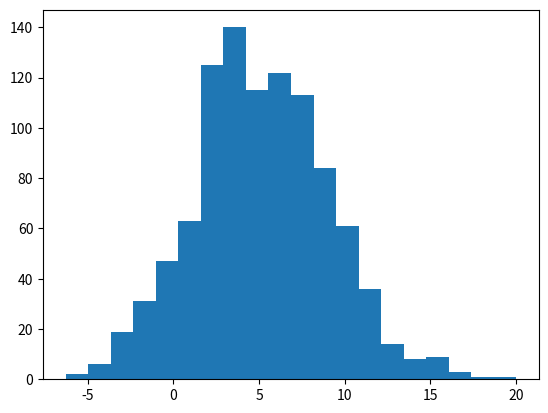

Recreate this plot in Python.
import numpy as np
import matplotlib.pyplot as plt

mu = 5
std = 4

dist = np.random.normal(mu,std,1000)
min = np.min(dist)
max = np.max(dist)
n_bins = 20
delta = (max-min)/n_bins
bins = np.arange(min,max+delta,delta)
plt.hist(dist,bins=bins)
plt.show()

